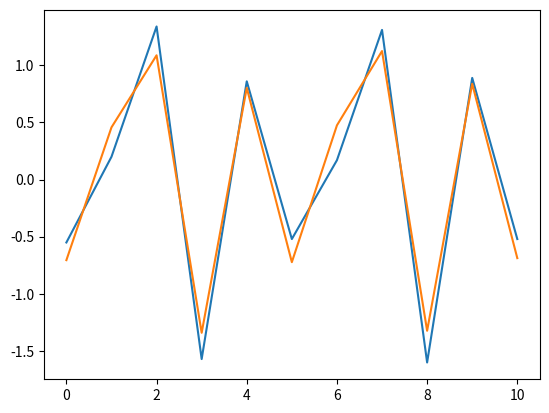

The matplotlib source for this figure:
import numpy as np
import matplotlib.pyplot as plt

t = np.array([73, 91, 87, 102, 69, 74, 91, 88, 101, 68, 73])
h = np.array([43, 64, 58, 37, 70, 43, 65, 59, 37, 71, 44])
r = np.array([67, 88, 134, 43, 96, 66, 87, 134, 44, 96, 66])
m = np.array([56, 81, 119, 22, 103, 57, 80, 118, 21, 104, 57])
t1 = [np.mean(t), np.std(t)]
r1 = [np.mean(r), np.std(r)]
h1 = [np.mean(h), np.std(h)]
m1 = [np.mean(m), np.std(m)]
t = (t-np.mean(t))/np.std(t)
r = (r-np.mean(r))/np.std(r)
h = (h-np.mean(h))/np.std(h)
m = (m-np.mean(m))/np.std(m)
# c=np.zeros()
c1 = 0.3
c2 = 0.3
c3 = 0.3
m_p = c1*t + c2*h + c3*r
# print(m)
# print(m_p)
cost = (np.sum((m_p - m)**2))/(11)
for i in range(1000):
    c1n = c1 - 0.001*((np.dot(t, (m_p - m)))/(11))
    c2n = c2 - 0.001*((np.dot(h, (m_p - m)))/(11))
    c3n = c3 - 0.001*((np.dot(r, (m_p - m)))/(11))
    # print(cost)
    # bn = b - 0.01*((np.sum((m_p - m)))/(11))
    c1 = c1n
    c2 = c2n
    c3 = c3n
    # b = bn
    m_p = c1*t + c2*h + c3*r
    cost = (np.sum((m_p - m)**2))/(11)
    # if(abs(prevcost-cost)<0.0000001):
    #   print("i: ",i)
    #   break
    # prevcost=cost
# print(m_p)
print(cost)
plt.plot(m, label="line 2")
plt.plot(m_p, label="line 1")
plt.show()
